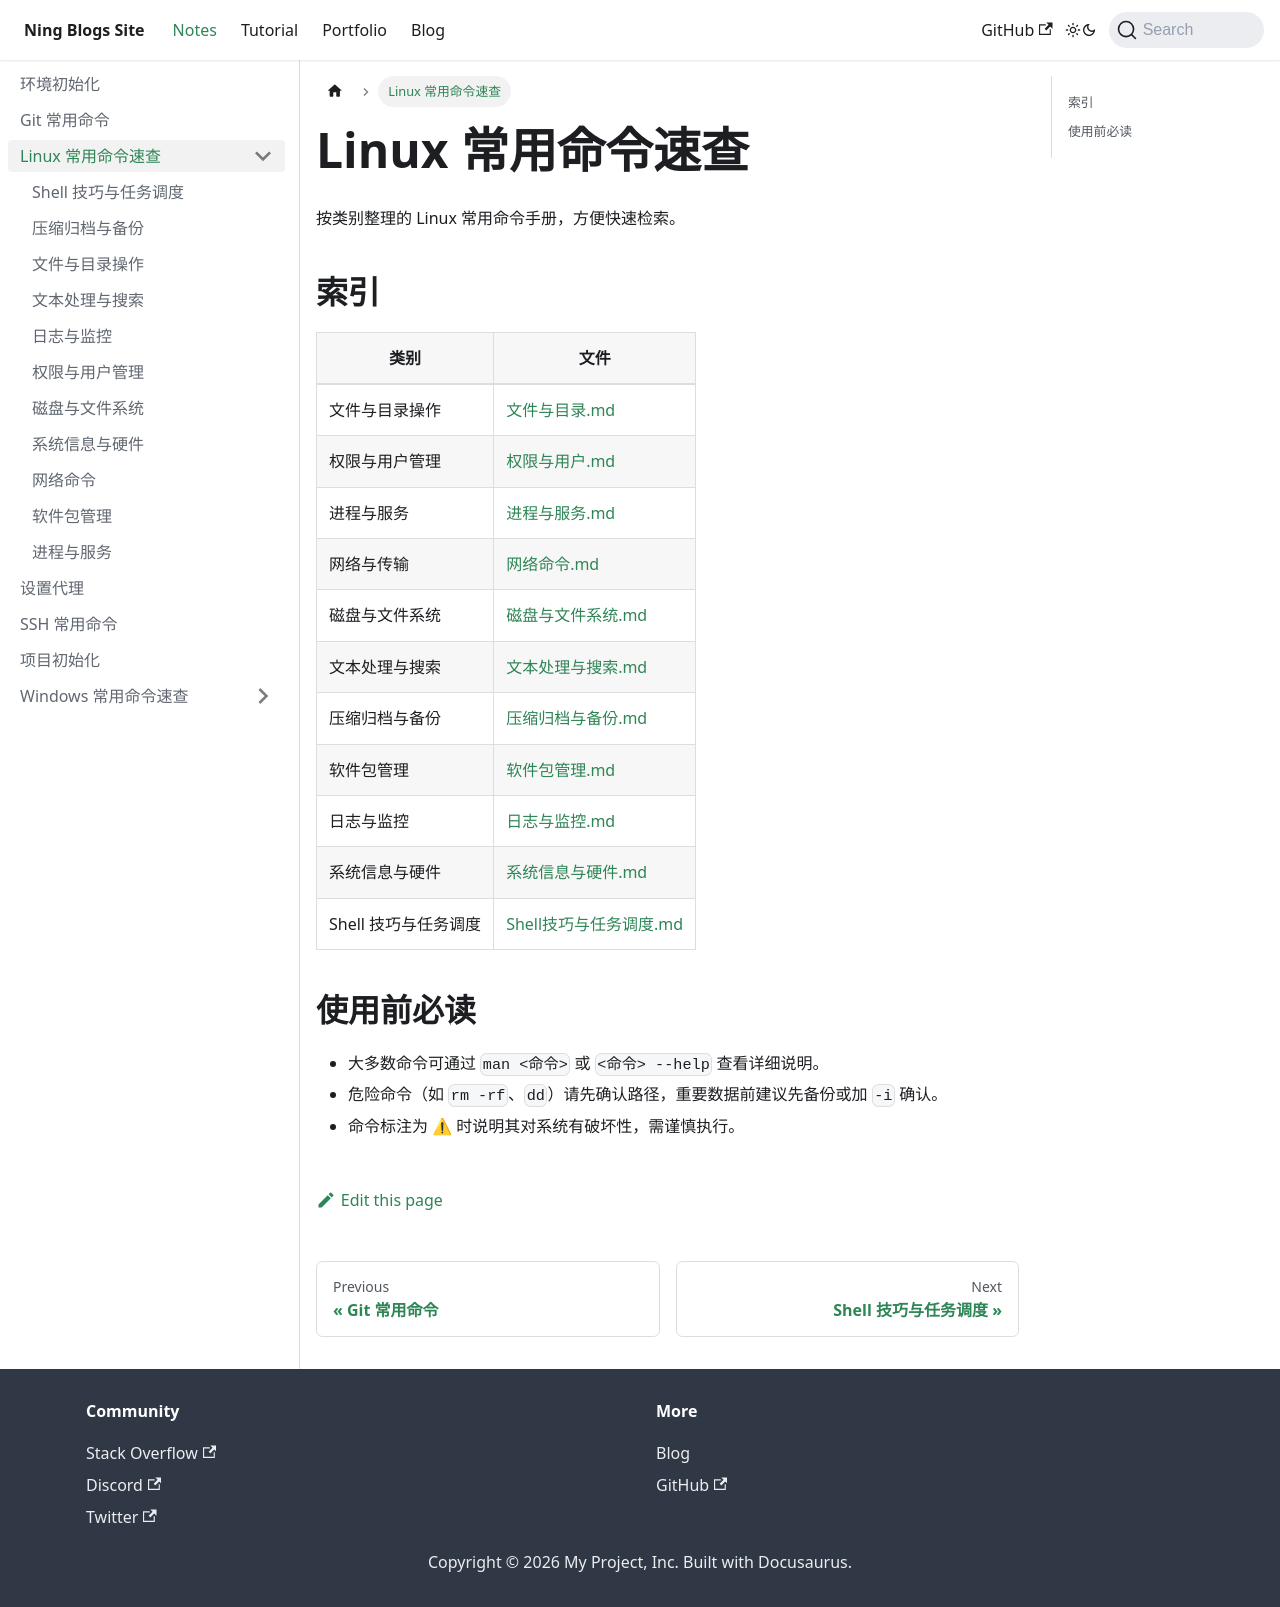

repository: Arterning/blogs · page: docs/notes/linux/index.html · generator: docusaurus

# Linux 常用命令速查

按类别整理的 Linux 常用命令手册，方便快速检索。

## 索引

| 类别 | 文件 |
| --- | --- |
| 文件与目录操作 | [文件与目录.md](./文件与目录.md) |
| 权限与用户管理 | [权限与用户.md](./权限与用户.md) |
| 进程与服务 | [进程与服务.md](./进程与服务.md) |
| 网络与传输 | [网络命令.md](./网络命令.md) |
| 磁盘与文件系统 | [磁盘与文件系统.md](./磁盘与文件系统.md) |
| 文本处理与搜索 | [文本处理与搜索.md](./文本处理与搜索.md) |
| 压缩归档与备份 | [压缩归档与备份.md](./压缩归档与备份.md) |
| 软件包管理 | [软件包管理.md](./软件包管理.md) |
| 日志与监控 | [日志与监控.md](./日志与监控.md) |
| 系统信息与硬件 | [系统信息与硬件.md](./系统信息与硬件.md) |
| Shell 技巧与任务调度 | [Shell技巧与任务调度.md](./Shell技巧与任务调度.md) |

## 使用前必读

- 大多数命令可通过 `man <命令>` 或 `<命令> --help` 查看详细说明。
- 危险命令（如 `rm -rf`、`dd`）请先确认路径，重要数据前建议先备份或加 `-i` 确认。
- 命令标注为 ⚠ 时说明其对系统有破坏性，需谨慎执行。
